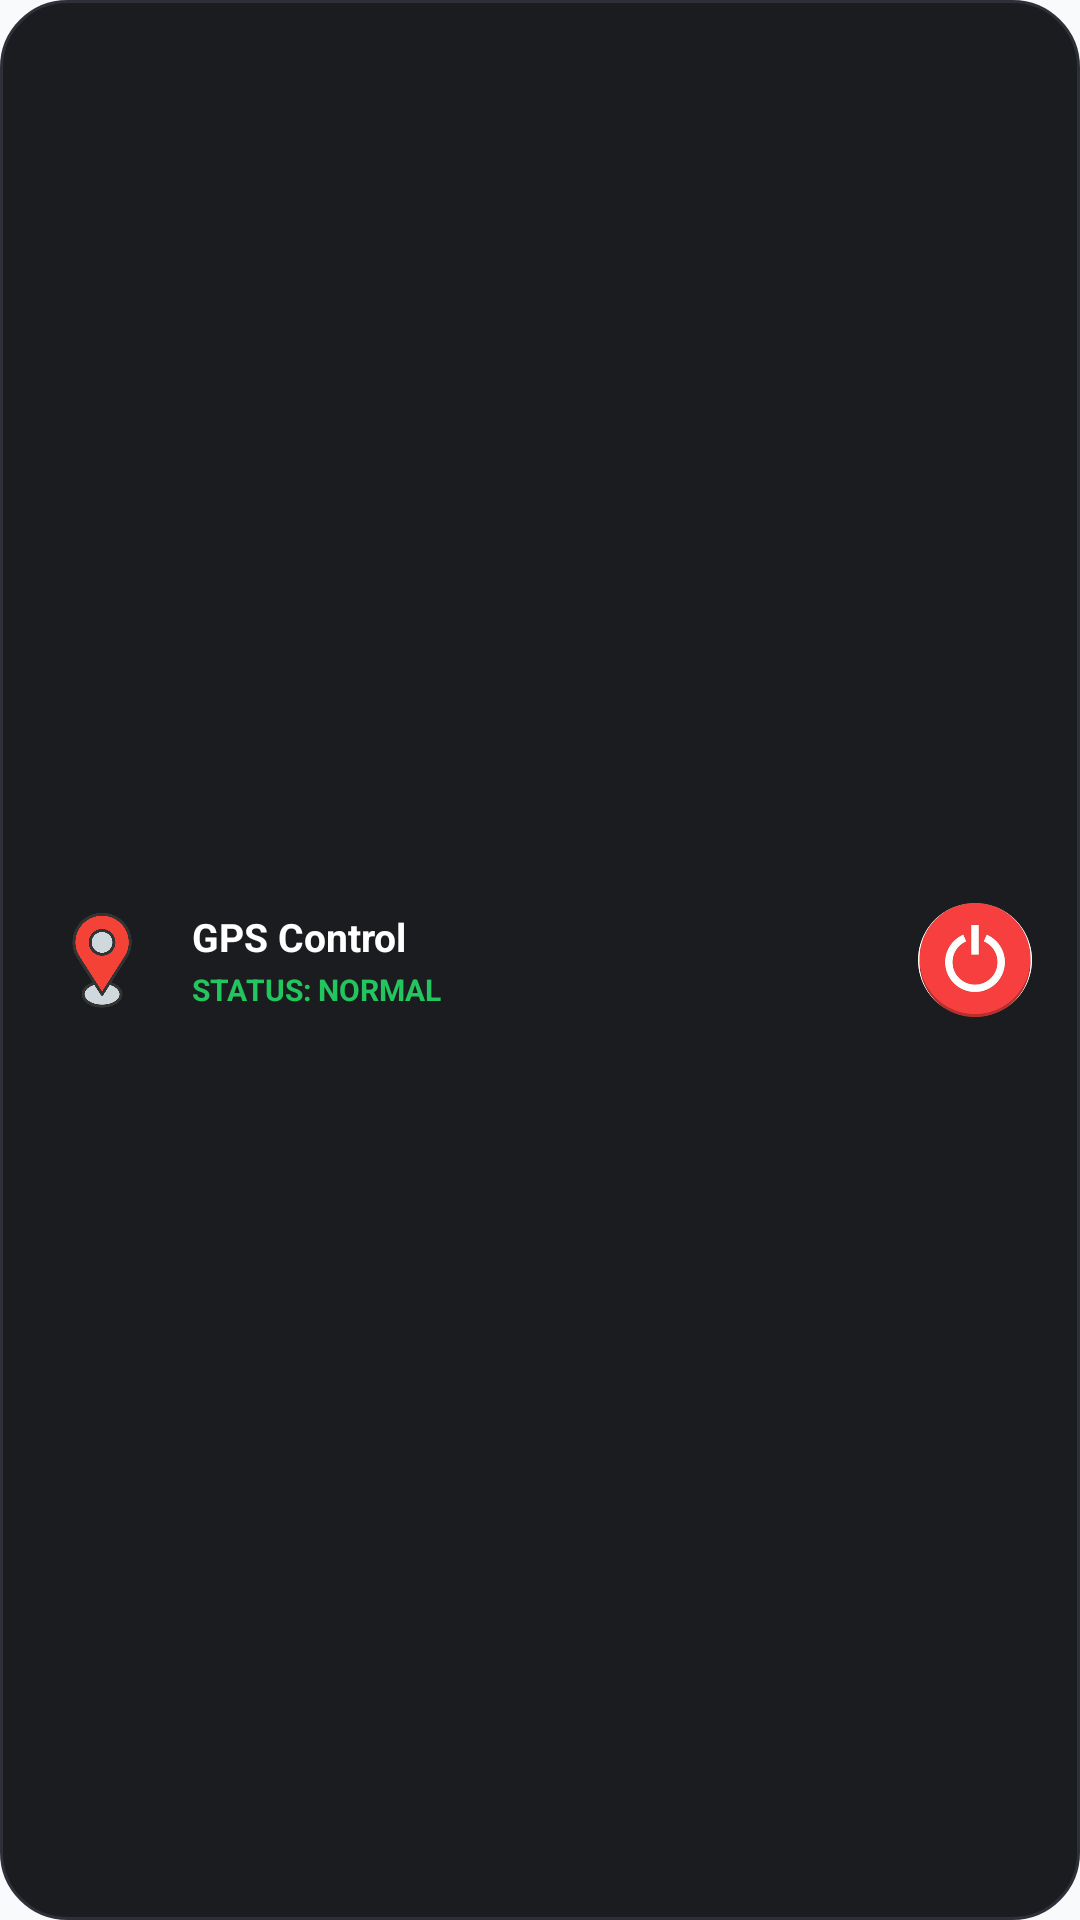

Layout XML and referenced resources for this Android screen:
<!-- AndroidManifest.xml: application theme AppTheme -->
<!-- res/layout/widget_engine_control.xml -->
<?xml version="1.0" encoding="utf-8"?>
<LinearLayout xmlns:android="http://schemas.android.com/apk/res/android"
    android:id="@+id/widgetRoot"
    android:layout_width="match_parent"
    android:layout_height="match_parent"
    android:orientation="horizontal"
    android:gravity="center_vertical"
    android:paddingStart="16dp"
    android:paddingEnd="16dp"
    android:paddingTop="8dp"
    android:paddingBottom="8dp"
    android:background="@drawable/widget_card_bg">

    
    <ImageView
        android:id="@+id/ivWidgetIcon"
        android:layout_width="36dp"
        android:layout_height="36dp"
        android:src="@drawable/app_logo"
        android:scaleType="fitCenter"
        android:contentDescription="GPS Control Logo" />

    
    <LinearLayout
        android:layout_width="0dp"
        android:layout_height="wrap_content"
        android:layout_weight="1"
        android:orientation="vertical"
        android:layout_marginStart="12dp"
        android:layout_marginEnd="8dp"
        android:gravity="center_vertical">

        <TextView
            android:id="@+id/tvWidgetTitle"
            android:layout_width="wrap_content"
            android:layout_height="wrap_content"
            android:text="GPS Control"
            android:textColor="#FFFFFF"
            android:textSize="13sp"
            android:textStyle="bold"
            android:maxLines="1"
            android:ellipsize="end" />

        <TextView
            android:id="@+id/tvWidgetStatusBadge"
            android:layout_width="wrap_content"
            android:layout_height="wrap_content"
            android:text="STATUS: NORMAL"
            android:textColor="#22C55E"
            android:textSize="10sp"
            android:textStyle="bold"
            android:layout_marginTop="2dp" />
    </LinearLayout>

    
    <ImageView
        android:id="@+id/ibWidgetPower"
        android:layout_width="38dp"
        android:layout_height="38dp"
        android:src="@drawable/btn_power_red"
        android:scaleType="fitCenter"
        android:contentDescription="Tombol Kontrol Mesin" />

</LinearLayout>
<!-- resources referenced by this layout -->
<resources>
  <!-- drawable app_logo: png bitmap (drawable, 24505 bytes) -->
  <!-- drawable btn_power_red: png bitmap (drawable, 40334 bytes) -->
  <!-- drawable widget_card_bg (drawable) -->
  <?xml version="1.0" encoding="utf-8"?>
  <shape xmlns:android="http://schemas.android.com/apk/res/android"
      android:shape="rectangle">
      <solid android:color="#1B1C20" />
      <corners android:radius="22dp" />
      <stroke
          android:width="1dp"
          android:color="#2D3038" />
  </shape>
  <style name="AppTheme" parent="android:Theme.Material.Light.NoActionBar">
          <item name="android:colorPrimary">@color/primary</item>
          <item name="android:colorPrimaryDark">@color/primary_dark</item>
          <item name="android:colorAccent">@color/accent</item>
          <item name="android:windowBackground">@color/background</item>
          <item name="android:statusBarColor">@color/primary_dark</item>
      </style>
  <color name="primary">#1E293B</color>
  <color name="primary_dark">#0F172A</color>
  <color name="accent">#2563EB</color>
  <color name="background">#F8FAFC</color>
</resources>
